4-way image classification set "pic" from GitHub (RobinWenqian/Inceptionv3-pytorch-image-classification); label vocabulary: bush, car, grass, ground.

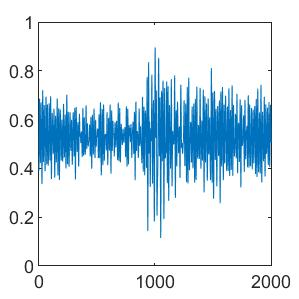
Label: car

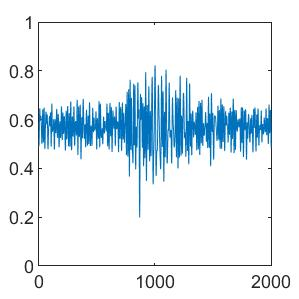
Label: bush

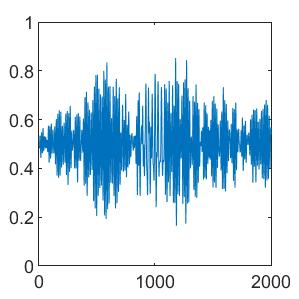
Label: ground

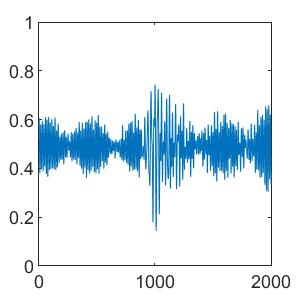
Label: bush

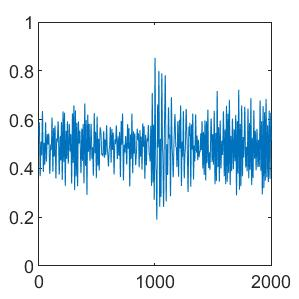
Label: grass

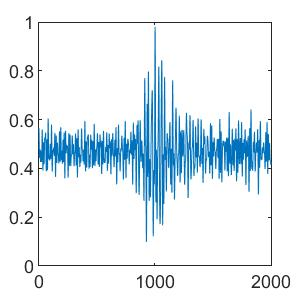
Label: grass
